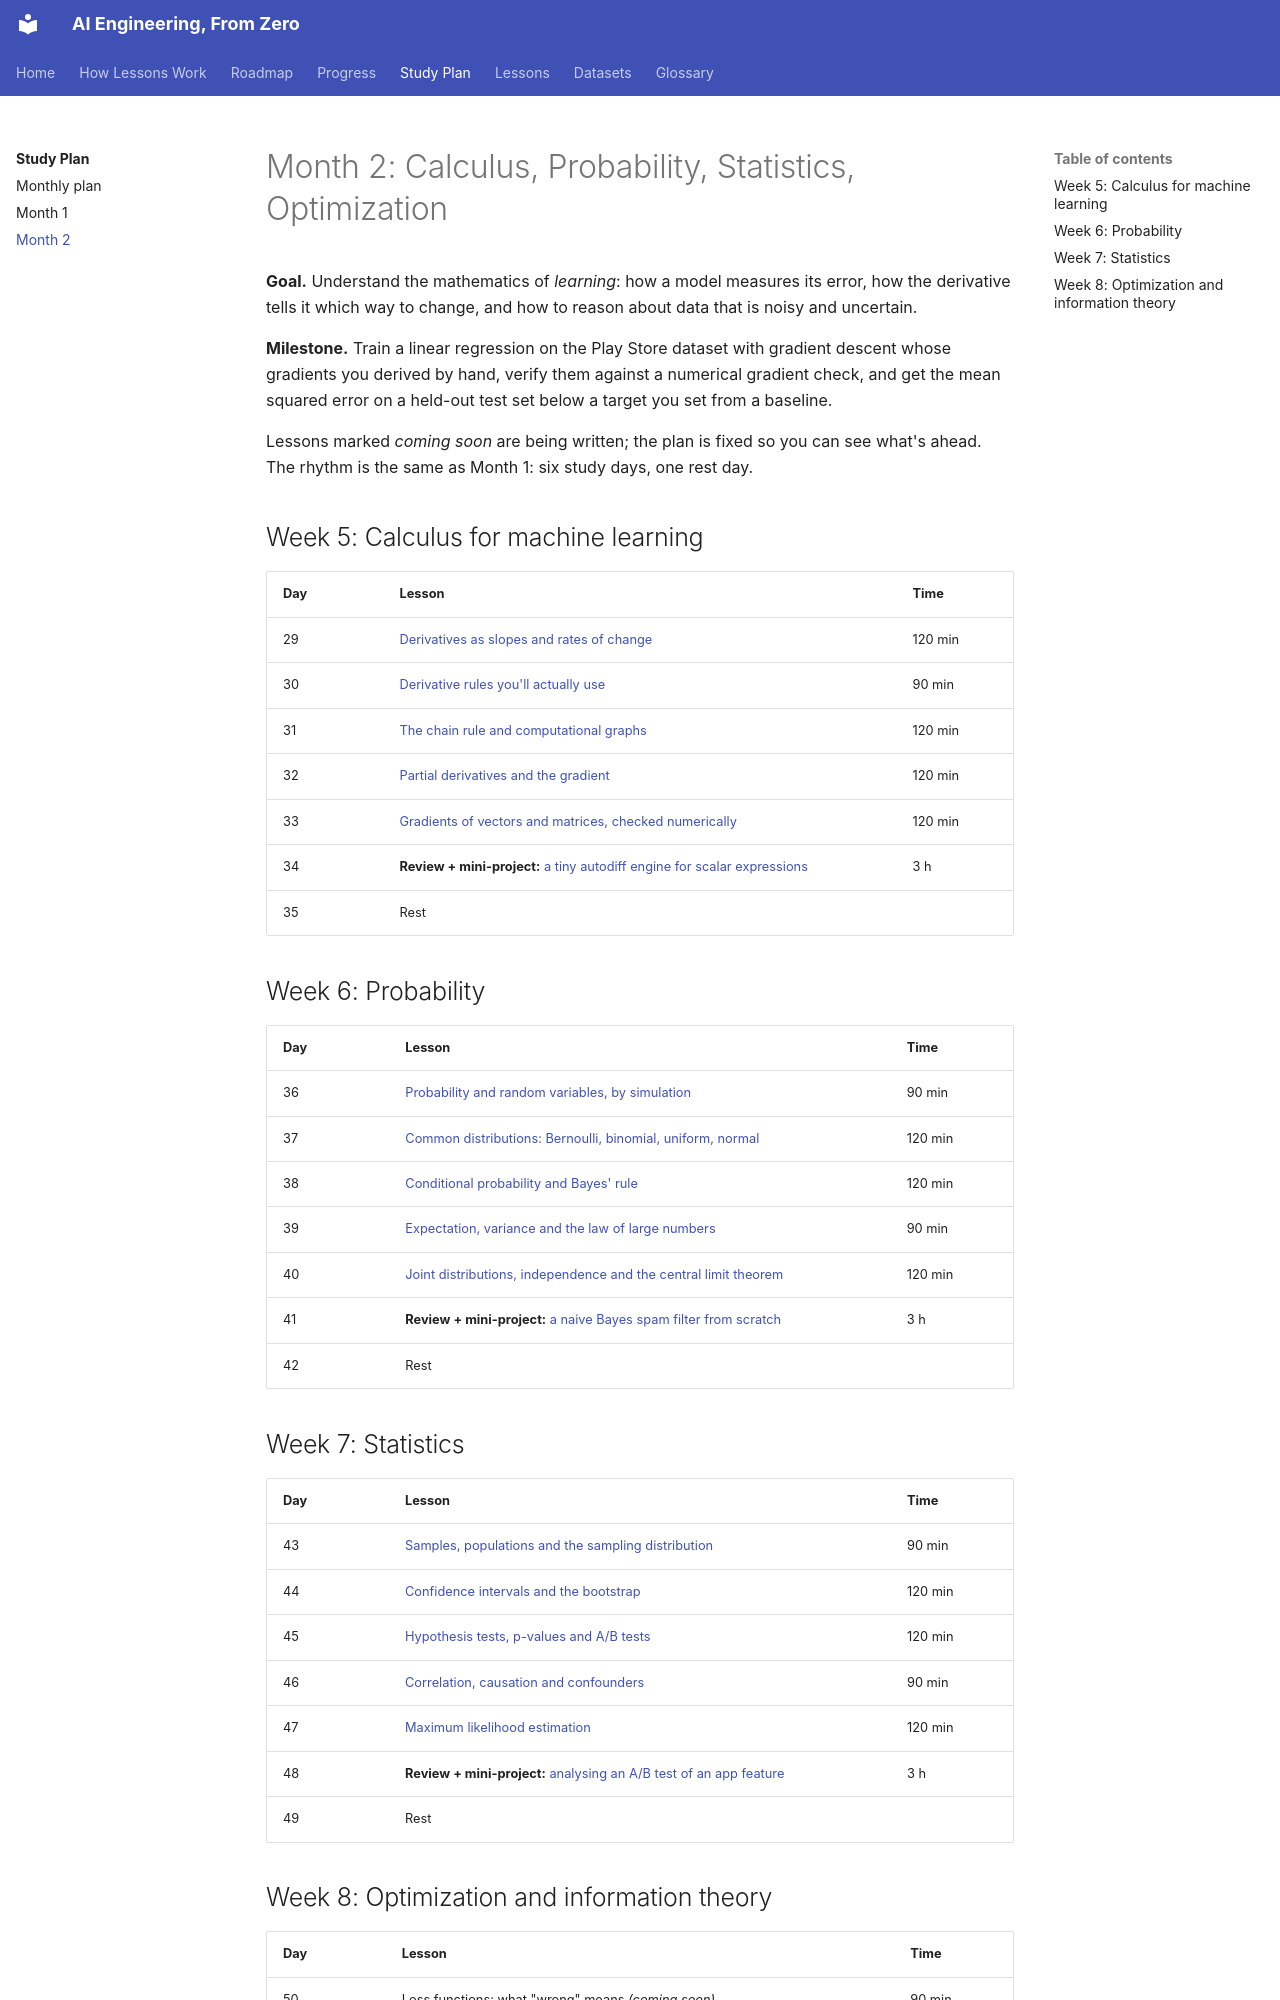

repository: manjulkadyan/ai-leaning · page: plan/month-02/index.html · generator: mkdocs

# Month 2: Calculus, Probability, Statistics, Optimization

**Goal.** Understand the mathematics of *learning*: how a model measures its error, how the derivative tells it which way to change, and how to reason about data that is noisy and uncertain.

**Milestone.** Train a linear regression on the Play Store dataset with gradient descent whose gradients you derived by hand, verify them against a numerical gradient check, and get the mean squared error on a held-out test set below a target you set from a baseline.

Lessons marked *coming soon* are being written; the plan is fixed so you can see what's ahead. The rhythm is the same as Month 1: six study days, one rest day.

## Week 5: Calculus for machine learning

| Day | Lesson | Time |
|---|---|---|
| 29 | [Derivatives as slopes and rates of change](../lessons/phase-1/day-29-derivatives.md) | 120 min |
| 30 | [Derivative rules you'll actually use](../lessons/phase-1/day-30-derivative-rules.md) | 90 min |
| 31 | [The chain rule and computational graphs](../lessons/phase-1/day-31-chain-rule.md) | 120 min |
| 32 | [Partial derivatives and the gradient](../lessons/phase-1/day-32-partial-derivatives-gradient.md) | 120 min |
| 33 | [Gradients of vectors and matrices, checked numerically](../lessons/phase-1/day-33-vector-matrix-gradients.md) | 120 min |
| 34 | **Review + mini-project:** [a tiny autodiff engine for scalar expressions](../lessons/phase-1/day-34-week5-review.md) | 3 h |
| 35 | Rest | |

## Week 6: Probability

| Day | Lesson | Time |
|---|---|---|
| 36 | [Probability and random variables, by simulation](../lessons/phase-1/day-36-probability-basics.md) | 90 min |
| 37 | [Common distributions: Bernoulli, binomial, uniform, normal](../lessons/phase-1/day-37-distributions.md) | 120 min |
| 38 | [Conditional probability and Bayes' rule](../lessons/phase-1/day-38-bayes-rule.md) | 120 min |
| 39 | [Expectation, variance and the law of large numbers](../lessons/phase-1/day-39-expectation-variance.md) | 90 min |
| 40 | [Joint distributions, independence and the central limit theorem](../lessons/phase-1/day-40-joint-clt.md) | 120 min |
| 41 | **Review + mini-project:** [a naive Bayes spam filter from scratch](../lessons/phase-1/day-41-week6-review.md) | 3 h |
| 42 | Rest | |
